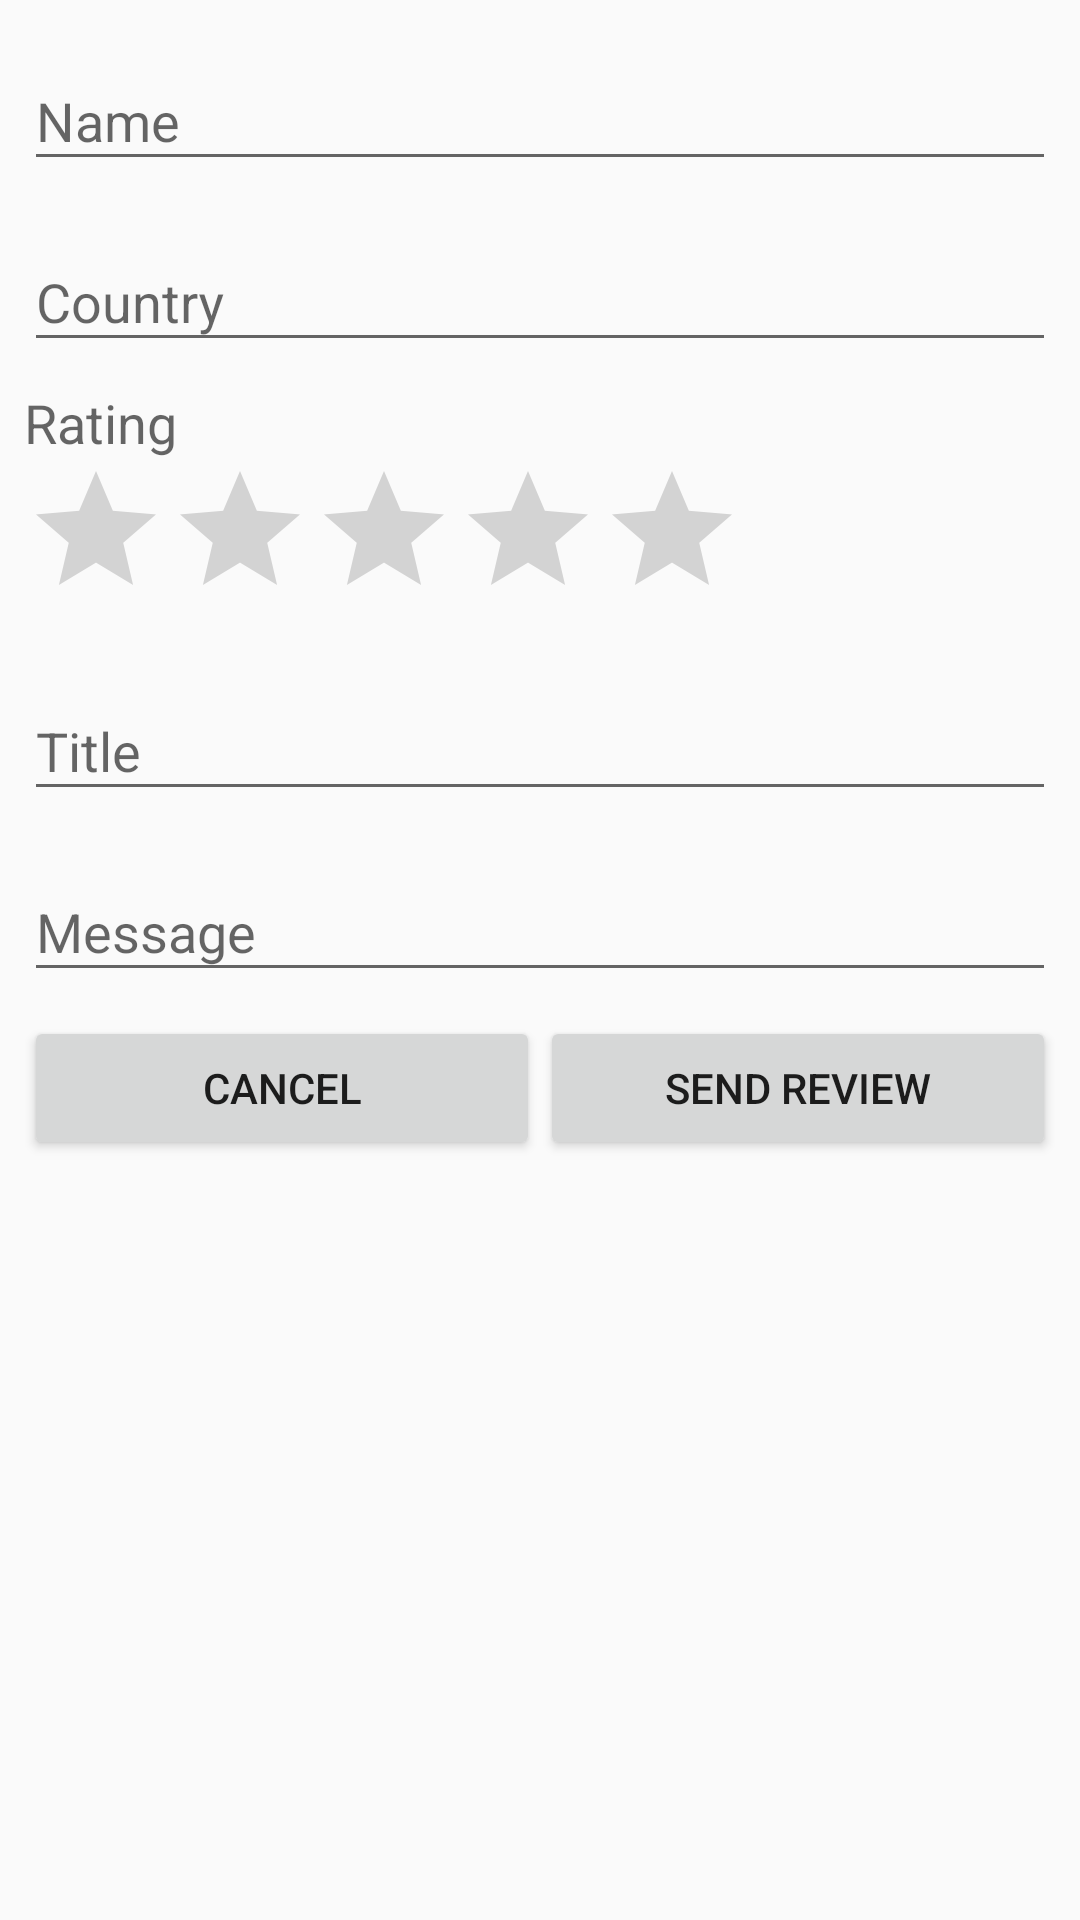

Here is an Android app screen rendered from its layout file. Give the layout XML and the strings, colors and styles it references.
<!-- AndroidManifest.xml: application theme AppTheme -->
<!-- res/layout/addreview.xml -->
<?xml version="1.0" encoding="utf-8"?>
<layout
    xmlns:android="http://schemas.android.com/apk/res/android"
    xmlns:app="http://schemas.android.com/apk/res-auto"
    xmlns:tools="http://schemas.android.com/tools"
    tools:context=".view.AddReviewActivity">
    <data>
        <import type="android.view.View" />
        <variable
            name="viewModel"
            type="com.example.reviewyourtour.viewmodel.AddReviewViewModel" />
        <variable
            name="view"
            type="com.example.reviewyourtour.view.AddReviewActivity" />
    </data>

    <ScrollView
        android:id="@+id/mainView"
        android:layout_width="match_parent"
        android:layout_height="match_parent">
        <android.support.constraint.ConstraintLayout
            android:layout_width="match_parent"
            android:layout_height="wrap_content"
            android:padding="8dp">
            <android.support.design.widget.TextInputLayout
                android:id="@+id/layoutName"
                android:layout_width="match_parent"
                android:layout_height="wrap_content"
                app:layout_constraintTop_toTopOf="parent"
                app:layout_constraintStart_toStartOf="parent"
                app:layout_constraintEnd_toEndOf="parent">
                <EditText
                    android:id="@+id/txtName"
                    android:hint="@string/addreview_label_name"
                    android:inputType="textNoSuggestions"
                    android:layout_width="match_parent"
                    android:layout_height="wrap_content" />
            </android.support.design.widget.TextInputLayout>

            <android.support.design.widget.TextInputLayout
                android:id="@+id/layoutCountry"
                android:layout_width="match_parent"
                android:layout_height="wrap_content"
                app:layout_constraintTop_toBottomOf="@+id/layoutName"
                android:layout_marginTop="8dp"
                app:layout_constraintStart_toStartOf="parent"
                app:layout_constraintEnd_toEndOf="parent">
                <EditText
                    android:id="@+id/txtCountry"
                    android:hint="@string/addreview_label_country"
                    android:inputType="textNoSuggestions"
                    android:layout_width="match_parent"
                    android:layout_height="wrap_content" />
            </android.support.design.widget.TextInputLayout>

            <TextView
                android:id="@+id/lblRating"
                android:layout_width="wrap_content"
                android:layout_height="wrap_content"
                android:layout_marginTop="8dp"
                android:text="@string/addreview_label_rating"
                android:textAppearance="@style/TextAppearance.AppCompat.Medium"
                app:layout_constraintEnd_toEndOf="parent"
                app:layout_constraintHorizontal_bias="0.0"
                app:layout_constraintStart_toStartOf="parent"
                app:layout_constraintTop_toBottomOf="@+id/layoutCountry" />

            <RatingBar
                android:id="@+id/ratingBar"
                android:layout_width="wrap_content"
                android:layout_height="wrap_content"
                android:numStars="5"
                app:layout_constraintEnd_toEndOf="parent"
                app:layout_constraintHorizontal_bias="0.0"
                app:layout_constraintStart_toStartOf="parent"
                app:layout_constraintTop_toBottomOf="@+id/lblRating" />


            <android.support.design.widget.TextInputLayout
                android:id="@+id/layoutTitle"
                android:layout_width="match_parent"
                android:layout_height="wrap_content"
                app:layout_constraintTop_toBottomOf="@+id/ratingBar"
                android:layout_marginTop="8dp"
                app:layout_constraintStart_toStartOf="parent"
                app:layout_constraintEnd_toEndOf="parent">
                <EditText
                    android:id="@+id/txtTitle"
                    android:hint="@string/addreview_label_title"
                    android:inputType="textNoSuggestions"
                    android:layout_width="match_parent"
                    android:layout_height="wrap_content" />
            </android.support.design.widget.TextInputLayout>

            <android.support.design.widget.TextInputLayout
                android:id="@+id/layoutMessage"
                android:layout_width="match_parent"
                android:layout_height="wrap_content"
                android:layout_marginBottom="8dp"
                android:layout_marginTop="8dp"
                app:layout_constraintEnd_toEndOf="parent"
                app:layout_constraintHorizontal_bias="0.0"
                app:layout_constraintStart_toStartOf="parent"
                app:layout_constraintTop_toBottomOf="@+id/layoutTitle">

                <EditText
                    android:id="@+id/txtMessage"
                    android:layout_width="match_parent"
                    android:layout_height="wrap_content"
                    android:hint="@string/addreview_label_message"
                    android:inputType="textMultiLine"
                    android:singleLine="false" />
            </android.support.design.widget.TextInputLayout>

            <LinearLayout
                android:id="@+id/layoutButtons"
                android:orientation="horizontal"
                android:layout_width="match_parent"
                android:layout_height="wrap_content"
                android:layout_marginTop="8dp"
                app:layout_constraintTop_toBottomOf="@+id/layoutMessage"
                app:layout_constraintStart_toStartOf="parent"
                app:layout_constraintEnd_toEndOf="parent">
                <Button
                    android:id="@+id/btnCancel"
                    android:text="@string/addreview_btn_cancel"
                    android:onClick="@{() -> view.cancelClick()}"
                    android:layout_width="0dp"
                    android:layout_weight="1"
                    android:layout_height="wrap_content" />
                <Button
                    android:id="@+id/btnOk"
                    android:text="@string/addreview_btn_send"
                    android:onClick="@{() -> view.okClick()}"
                    android:layout_width="0dp"
                    android:layout_weight="1"
                    android:layout_height="wrap_content" />
            </LinearLayout>


        </android.support.constraint.ConstraintLayout>
    </ScrollView>
</layout>
<!-- resources referenced by this layout -->
<resources>
  <string name="addreview_btn_cancel">Cancel</string>
  <string name="addreview_btn_send">Send Review</string>
  <string name="addreview_label_country">Country</string>
  <string name="addreview_label_message">Message</string>
  <string name="addreview_label_name">Name</string>
  <string name="addreview_label_rating">Rating</string>
  <string name="addreview_label_title">Title</string>
  <style name="AppTheme" parent="Theme.AppCompat.Light.DarkActionBar">
          <item name="colorPrimary">@color/colorPrimary</item>
          <item name="colorPrimaryDark">@color/colorPrimaryDark</item>
          <item name="colorAccent">@color/colorAccent</item>
      </style>
  <color name="colorPrimary">#3f41b5</color>
  <color name="colorPrimaryDark">#3f309f</color>
  <color name="colorAccent">#ffa940</color>
</resources>
